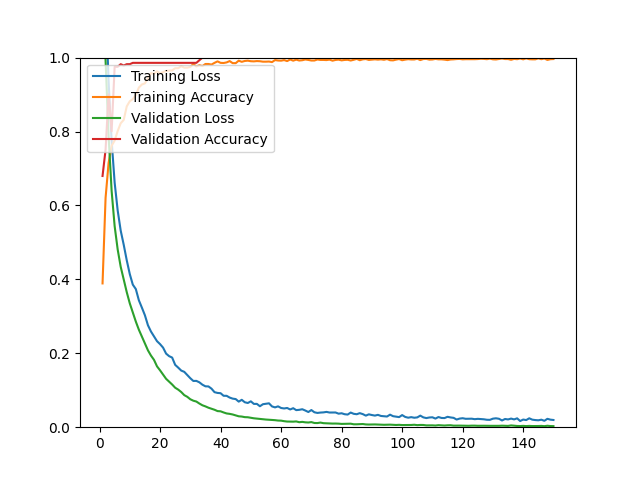

Values plotted in this chart, from the file beside it:
epoch, loss, acc, val_loss, val_acc
1, 1.455, 0.3890, 1.244, 0.6797
2, 1.156, 0.6205, 0.9922, 0.7509
3, 0.9357, 0.7150, 0.7874, 0.9004
4, 0.7753, 0.7614, 0.6392, 0.8007
5, 0.6617, 0.7756, 0.5439, 0.9751
6, 0.5865, 0.8012, 0.4809, 0.9751
7, 0.5319, 0.8224, 0.4339, 0.9822
8, 0.4935, 0.8315, 0.3995, 0.9786
9, 0.4515, 0.8681, 0.3653, 0.9822
10, 0.4143, 0.8819, 0.3351, 0.9822
11, 0.3857, 0.8878, 0.3103, 0.9858
12, 0.3737, 0.8988, 0.2857, 0.9858
13, 0.3434, 0.9189, 0.2638, 0.9858
14, 0.3235, 0.9272, 0.2454, 0.9858
15, 0.3028, 0.9303, 0.2266, 0.9858
16, 0.2759, 0.9437, 0.2080, 0.9858
17, 0.2589, 0.9579, 0.1938, 0.9858
18, 0.2458, 0.9563, 0.1822, 0.9858
19, 0.2327, 0.9630, 0.1646, 0.9858
20, 0.2248, 0.9575, 0.1539, 0.9858
21, 0.2153, 0.9606, 0.1423, 0.9858
22, 0.1991, 0.9638, 0.1309, 0.9858
23, 0.1922, 0.9650, 0.1232, 0.9858
24, 0.1884, 0.9654, 0.1155, 0.9858
25, 0.1687, 0.9713, 0.1068, 0.9858
26, 0.1612, 0.9713, 0.1017, 0.9858
27, 0.1532, 0.9768, 0.0952, 0.9858
28, 0.1498, 0.9728, 0.0868, 0.9858
29, 0.1413, 0.9728, 0.0822, 0.9858
30, 0.1325, 0.9748, 0.0756, 0.9858
31, 0.1251, 0.9827, 0.0717, 0.9858
32, 0.1253, 0.9760, 0.0694, 0.9858
33, 0.1214, 0.9795, 0.0640, 0.9929
34, 0.1150, 0.9772, 0.0593, 1
35, 0.1106, 0.9827, 0.0563, 1
36, 0.1103, 0.9827, 0.0527, 1
37, 0.1043, 0.9811, 0.0498, 1
38, 0.0948, 0.9858, 0.0472, 1
39, 0.0927, 0.9898, 0.0436, 1
40, 0.0920, 0.9858, 0.0430, 1
41, 0.0850, 0.9854, 0.0399, 1
42, 0.0849, 0.9870, 0.0372, 1
43, 0.0802, 0.9906, 0.0361, 1
44, 0.0773, 0.9850, 0.0344, 1
45, 0.0761, 0.9850, 0.0319, 1
46, 0.0692, 0.9917, 0.0295, 1
47, 0.0741, 0.9886, 0.0288, 1
48, 0.0675, 0.9909, 0.0272, 1
49, 0.0655, 0.9917, 0.0269, 1
50, 0.0700, 0.9902, 0.0254, 1
51, 0.0630, 0.9898, 0.0241, 1
52, 0.0631, 0.9906, 0.0232, 1
53, 0.0567, 0.9902, 0.0224, 1
54, 0.0622, 0.9890, 0.0216, 1
55, 0.0634, 0.9890, 0.0207, 1
56, 0.0646, 0.9894, 0.0203, 1
57, 0.0562, 0.9878, 0.0196, 1
58, 0.0536, 0.9933, 0.0190, 1
59, 0.0564, 0.9921, 0.0180, 1
60, 0.0520, 0.9917, 0.0177, 1
... 90 more rows
